Photos from the image-classification dataset "test-categorical" in the GitHub repository igonzalezespi/TFG. Its 4 classes are: altogrado, ascus, bajogrado, benign.

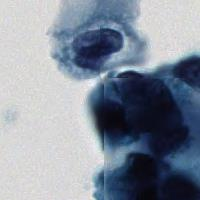
Label: bajogrado

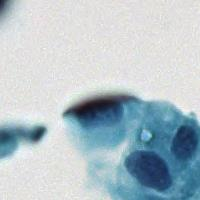
Label: altogrado

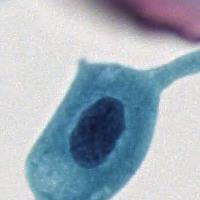
Label: ascus

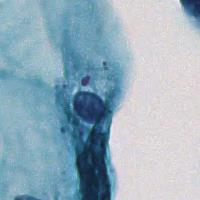
Label: benign

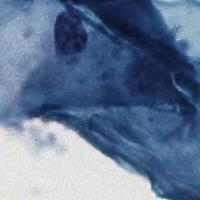
Label: benign

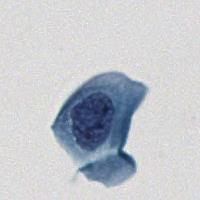
Label: ascus
